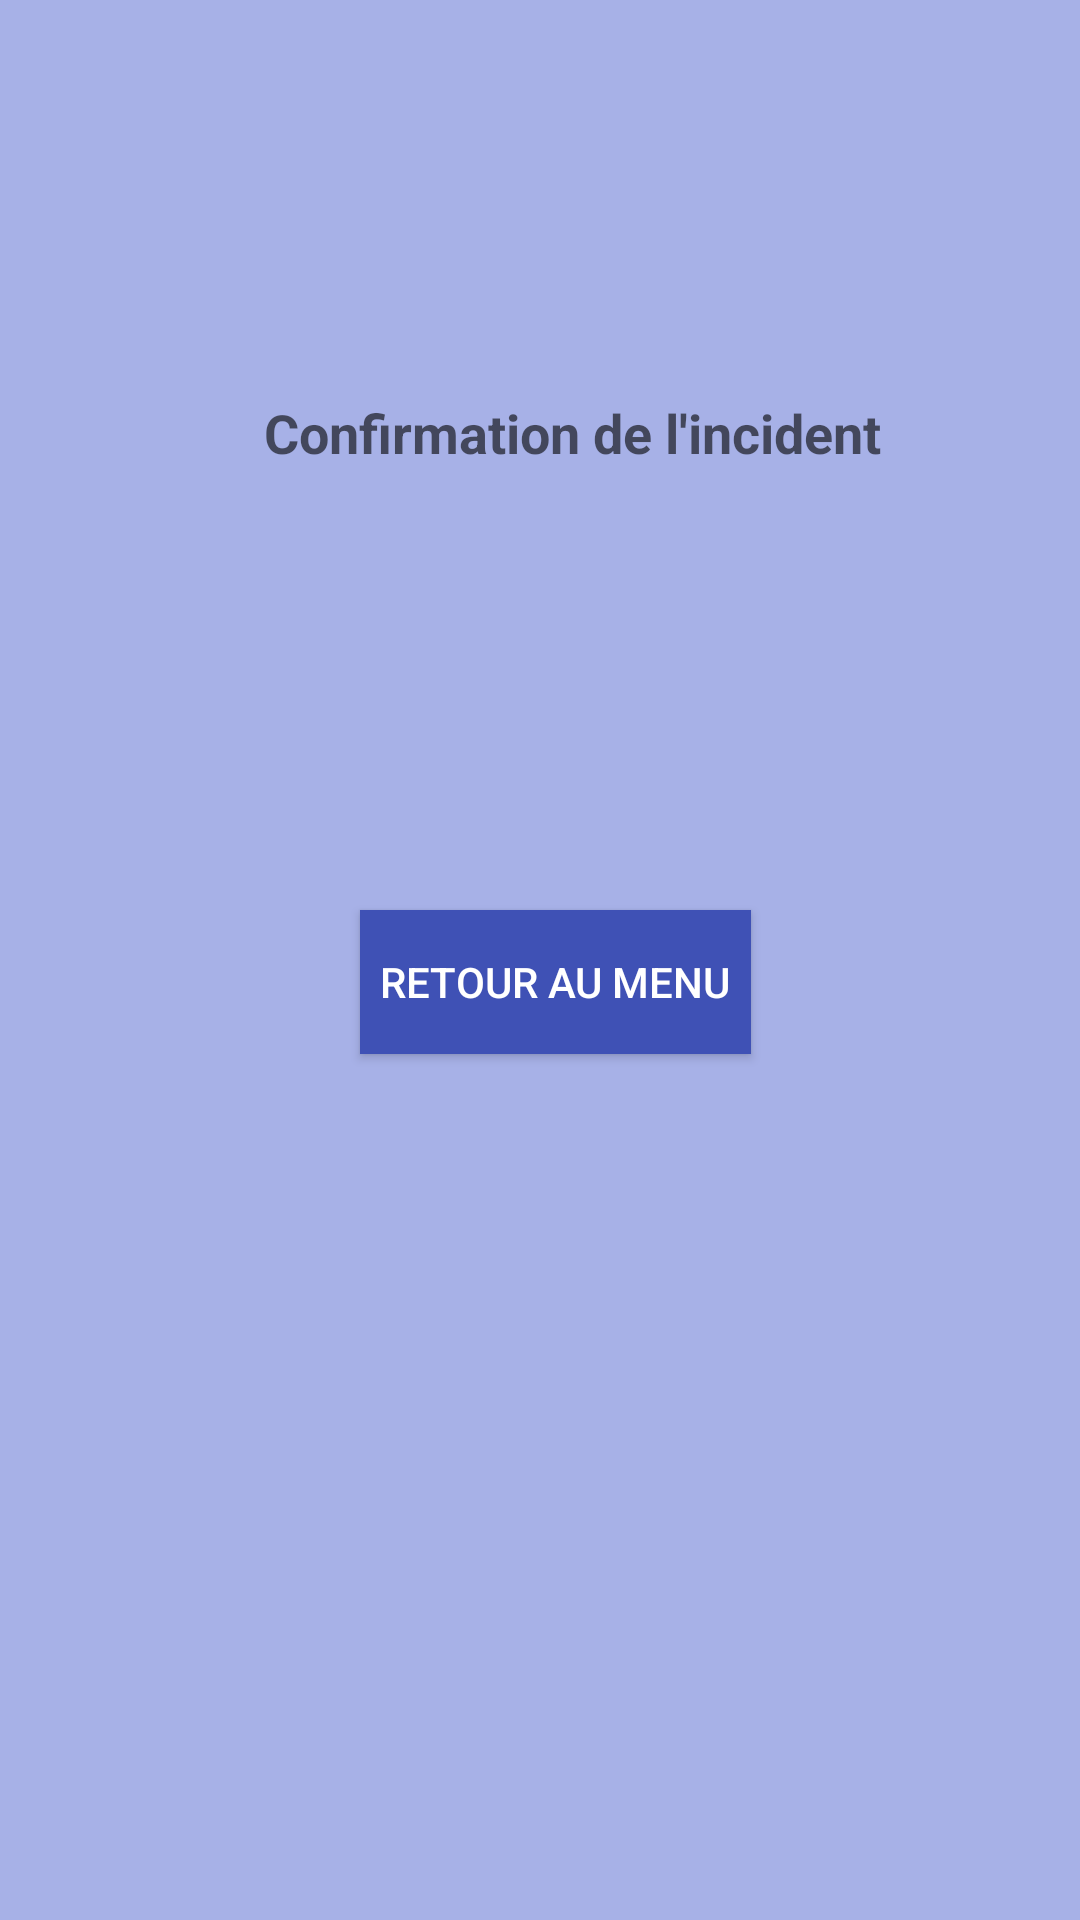

Layout XML and referenced resources for this Android screen:
<!-- AndroidManifest.xml: application theme AppTheme -->
<!-- res/layout/confirm_activity.xml -->
<?xml version="1.0" encoding="utf-8"?>
<android.support.constraint.ConstraintLayout
    xmlns:android="http://schemas.android.com/apk/res/android"
    xmlns:app="http://schemas.android.com/apk/res-auto"
    xmlns:tools="http://schemas.android.com/tools"
    android:layout_width="match_parent"
    android:layout_height="match_parent">

    <Button
        android:id="@+id/button6"
        android:layout_width="wrap_content"
        android:layout_height="wrap_content"
        android:layout_marginStart="120dp"
        android:layout_marginTop="147dp"
        android:background="@color/colorPrimary"
        android:onClick="onClickBackMenu"
        android:paddingHorizontal="20px"
        android:text="Retour au menu"
        android:textColor="@android:color/background_light"
        app:layout_constraintStart_toStartOf="parent"
        app:layout_constraintTop_toBottomOf="@+id/textView13" />

    <TextView
        android:id="@+id/textView13"
        android:layout_width="wrap_content"
        android:layout_height="wrap_content"
        android:layout_marginStart="88dp"
        android:layout_marginTop="132dp"
        android:text="Confirmation de l'incident"
        android:textAppearance="@style/TextAppearance.AppCompat.Display1"
        android:textSize="18sp"
        android:textStyle="bold"
        app:layout_constraintStart_toStartOf="parent"
        app:layout_constraintTop_toTopOf="parent" />
</android.support.constraint.ConstraintLayout>
<!-- resources referenced by this layout -->
<resources>
  <color name="colorPrimary">#3f51b5</color>
  <style name="AppTheme" parent="Theme.AppCompat.Light.DarkActionBar">
          
          <item name="colorPrimary">@color/colorPrimary</item>
          <item name="colorPrimaryDark">@color/colorPrimaryDark</item>
          <item name="colorAccent">@color/colorAccent</item>
          <item name="android:windowBackground">@color/colorBackground</item>
          <item name="android:colorBackground">@color/colorBackground</item>
          <item name="android:listViewStyle">@color/colorBackground</item>
      </style>
  <color name="colorPrimaryDark">#303F9F</color>
  <color name="colorAccent">#101043</color>
  <color name="colorBackground">#a7b1e7</color>
</resources>
